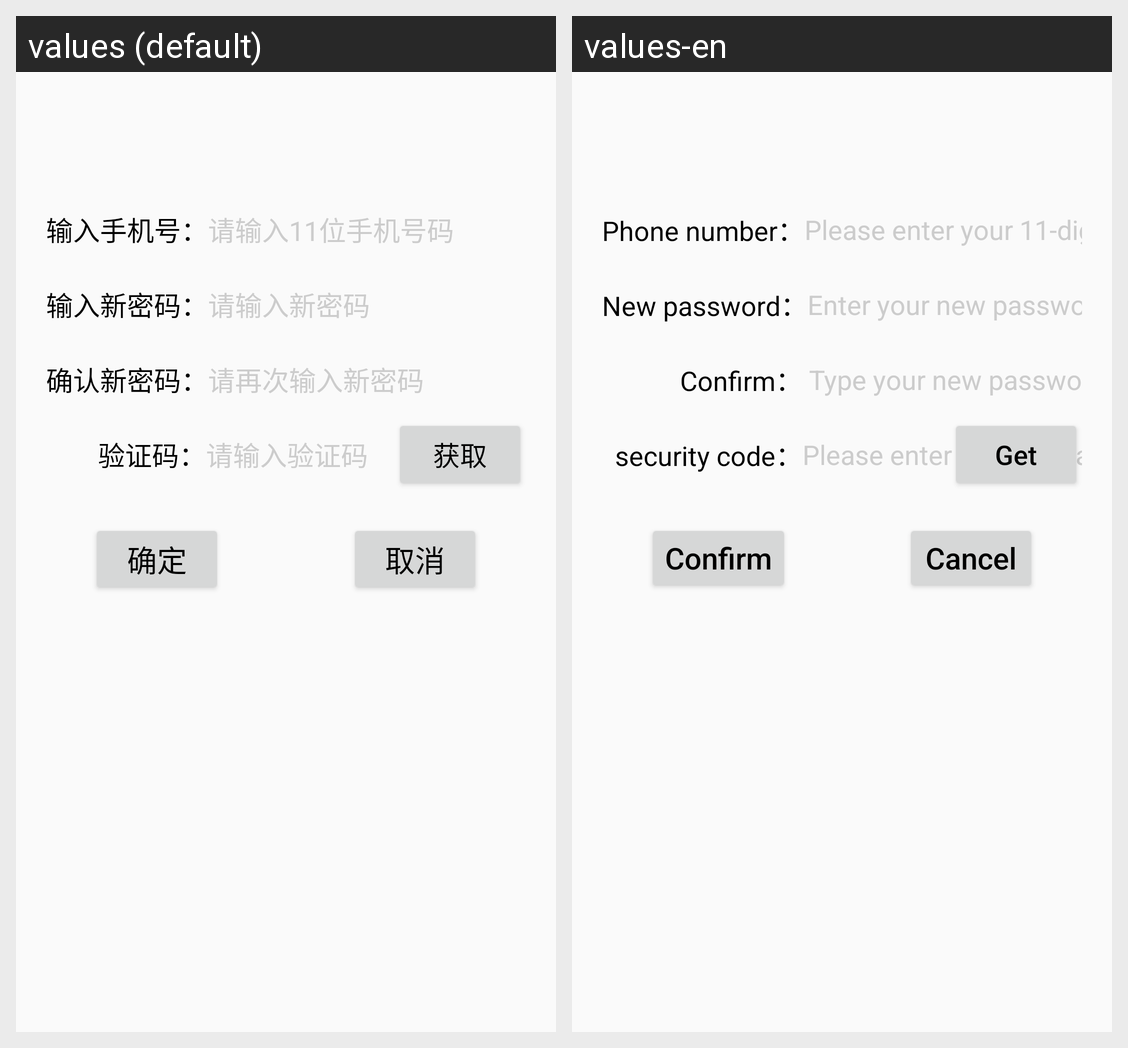

Locale-by-locale string values for the Android screen shown in this grid:
Android screen res/layout/forgetpsd.xml rendered under 2 locales, left to right: values (default), values-en. Device: Nexus 5 (rendered at 1080×1920; each locale shown at half size, 540×960, under a caption strip naming it); theme AppCompatTheme.
Strings drawn on this screen, with the default value and each locale's value (text and hints the layout hard-codes, and strings that could not be matched under every locale, appear in the picture but are not listed):

Forget1
  values: 输入手机号：
  values-en: Phone number：

HintM1
  values: 请输入11位手机号码
  values-en: Please enter your 11-digit mobile phone number

Forget2
  values: 输入新密码：
  values-en: New password：

HintM2
  values: 请输入新密码
  values-en: Enter your new password

Forget3
  values: 确认新密码：
  values-en:             Confirm： 

HintM3
  values: 请再次输入新密码
  values-en: Type your new password again

Forget4
  values:         验证码：
  values-en:   security code：

HintM4
  values: 请输入验证码
  values-en: Please enter the verification code

Forget6
  values: 获取
  values-en: Get

Forget7
  values: 确定
  values-en: Confirm

Cancel
  values: 取消
  values-en: Cancel
